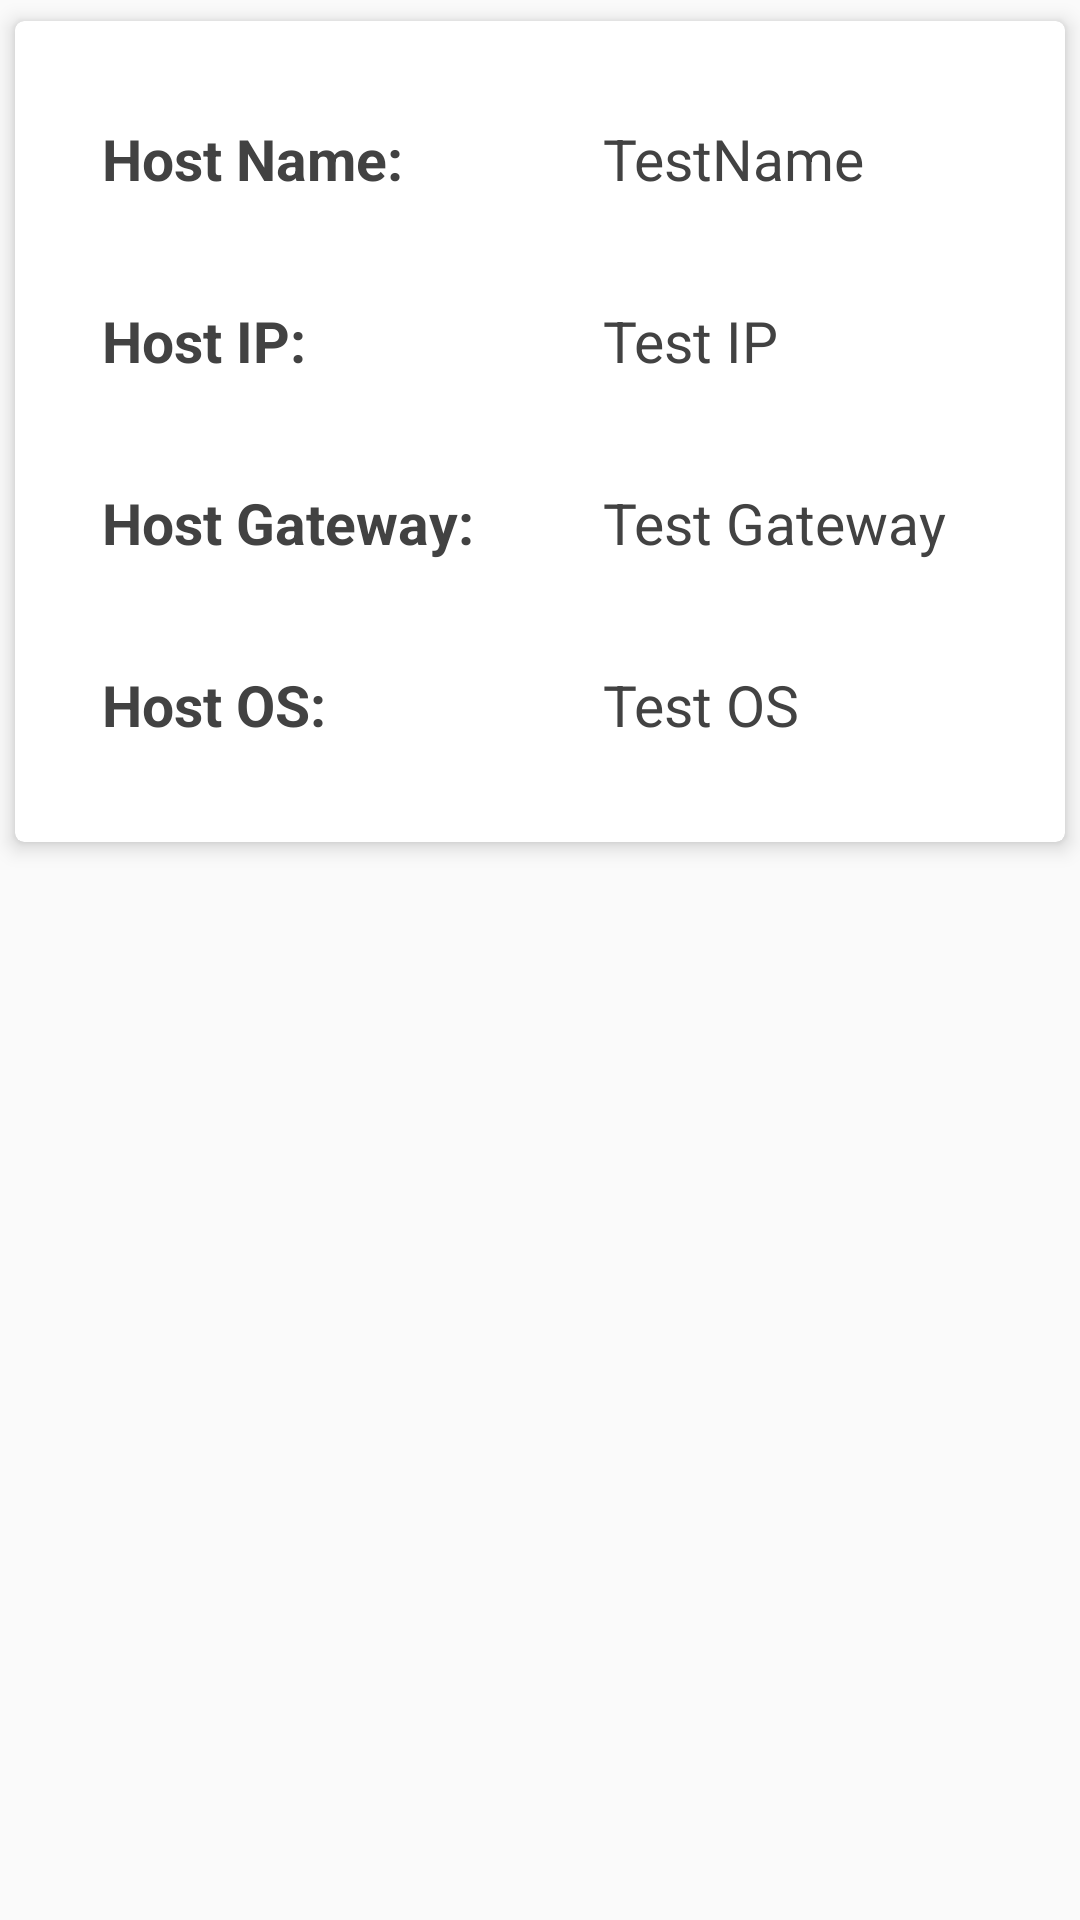

The Android layout XML behind this screen, and the referenced resources:
<!-- AndroidManifest.xml: application theme AppTheme -->
<!-- res/layout/fragment_node_detail.xml -->
<?xml version="1.0" encoding="utf-8"?>
<RelativeLayout xmlns:android="http://schemas.android.com/apk/res/android"
    xmlns:app="http://schemas.android.com/apk/res-auto"
    xmlns:tools="http://schemas.android.com/tools"
    android:layout_width="match_parent"
    android:layout_height="match_parent"
    tools:context=".node_fragments.NodeDetailFragment">

    <androidx.cardview.widget.CardView

        android:layout_width="match_parent"
        android:layout_height="wrap_content"
        android:id="@+id/cvNodeCard"
        android:orientation="vertical"
        android:layout_marginBottom="5dp"
        android:padding="16dp"
        app:cardCornerRadius="3dp"
        app:cardElevation="4dp"
        app:cardUseCompatPadding="true">

        <RelativeLayout
            android:layout_width="match_parent"
            android:layout_height="wrap_content"
            android:padding="16dp">

            <TextView
                android:id="@+id/tvNameTitle"
                android:layout_width="wrap_content"
                android:layout_height="wrap_content"
                android:layout_alignParentStart="true"
                android:layout_alignParentTop="true"
                android:layout_marginStart="13dp"
                android:layout_marginTop="17dp"
                android:text="Host Name:"
                android:textColor="@color/cardview_dark_background"
                android:textSize="19sp"
                android:textStyle="bold" />

            <TextView
                android:id="@+id/tv_hostName"
                android:layout_width="wrap_content"
                android:layout_height="wrap_content"
                android:layout_alignParentTop="true"
                android:layout_alignParentStart="true"
                android:layout_marginStart="180dp"
                android:layout_marginTop="17dp"
                android:textSize="19sp"
                android:text="TestName"
                android:textColor="@color/cardview_dark_background"
                tools:ignore="PrivateResource" />

            <TextView
                android:id="@+id/textView3"
                android:layout_width="wrap_content"
                android:layout_height="wrap_content"
                android:layout_below="@+id/tvNameTitle"
                android:layout_alignParentStart="true"
                android:layout_marginStart="13dp"
                android:layout_marginTop="35dp"
                android:textColor="@color/cardview_dark_background"
                android:textSize="19sp"
                android:textStyle="bold"
                android:text="Host IP:" />


            <TextView
                android:id="@+id/tv_hostIP"
                android:layout_width="wrap_content"
                android:layout_height="wrap_content"
                android:layout_below="@+id/tv_hostName"
                android:layout_alignParentStart="true"
                android:layout_marginStart="180dp"
                android:layout_marginTop="35dp"
                android:textSize="19sp"
                android:textColor="@color/cardview_dark_background"
                android:text="Test IP"
                tools:ignore="PrivateResource" />

            <TextView
                android:id="@+id/textView4"
                android:layout_width="wrap_content"
                android:layout_height="wrap_content"
                android:layout_below="@+id/textView3"
                android:layout_alignParentStart="true"
                android:layout_marginStart="13dp"
                android:layout_marginTop="35dp"
                android:textColor="@color/cardview_dark_background"
                android:textSize="19sp"
                android:textStyle="bold"
                android:text="Host Gateway:" />

            <TextView
                android:id="@+id/tv_hostGateway"
                android:layout_width="wrap_content"
                android:layout_height="wrap_content"
                android:layout_below="@+id/tv_hostIP"
                android:layout_alignParentStart="true"
                android:layout_marginStart="180dp"
                android:layout_marginTop="35dp"
                android:textSize="19sp"
                android:layout_toEndOf="@+id/textView4"
                android:textColor="@color/cardview_dark_background"
                android:text="Test Gateway"
                tools:ignore="PrivateResource" />


            <TextView
                android:id="@+id/textView7"
                android:layout_width="wrap_content"
                android:layout_height="wrap_content"
                android:layout_below="@+id/textView4"
                android:layout_alignParentStart="true"
                android:layout_marginStart="13dp"
                android:layout_marginTop="35dp"
                android:textColor="@color/cardview_dark_background"
                android:textSize="19sp"
                android:textStyle="bold"
                android:text="Host OS:" />

            <TextView
                android:id="@+id/tv_hostOS"
                android:layout_width="wrap_content"
                android:layout_height="wrap_content"
                android:layout_below="@+id/tv_hostGateway"
                android:layout_alignParentStart="true"
                android:layout_marginStart="180dp"
                android:layout_marginTop="35dp"
                android:layout_marginBottom="17dp"
                android:textSize="19sp"
                android:textColor="@color/cardview_dark_background"
                android:text="Test OS"
                tools:ignore="PrivateResource" />


        </RelativeLayout>

    </androidx.cardview.widget.CardView>

</RelativeLayout>
<!-- resources referenced by this layout -->
<resources>
  <style name="AppTheme" parent="Theme.AppCompat.Light.DarkActionBar">
          
          <item name="colorPrimary">@color/colorPrimary</item>
          <item name="colorPrimaryDark">@color/colorPrimaryDark</item>
          <item name="colorAccent">#148BF4</item>
      </style>
  <color name="colorPrimary">#004C8F</color>
  <color name="colorPrimaryDark">#3700B3</color>
</resources>
